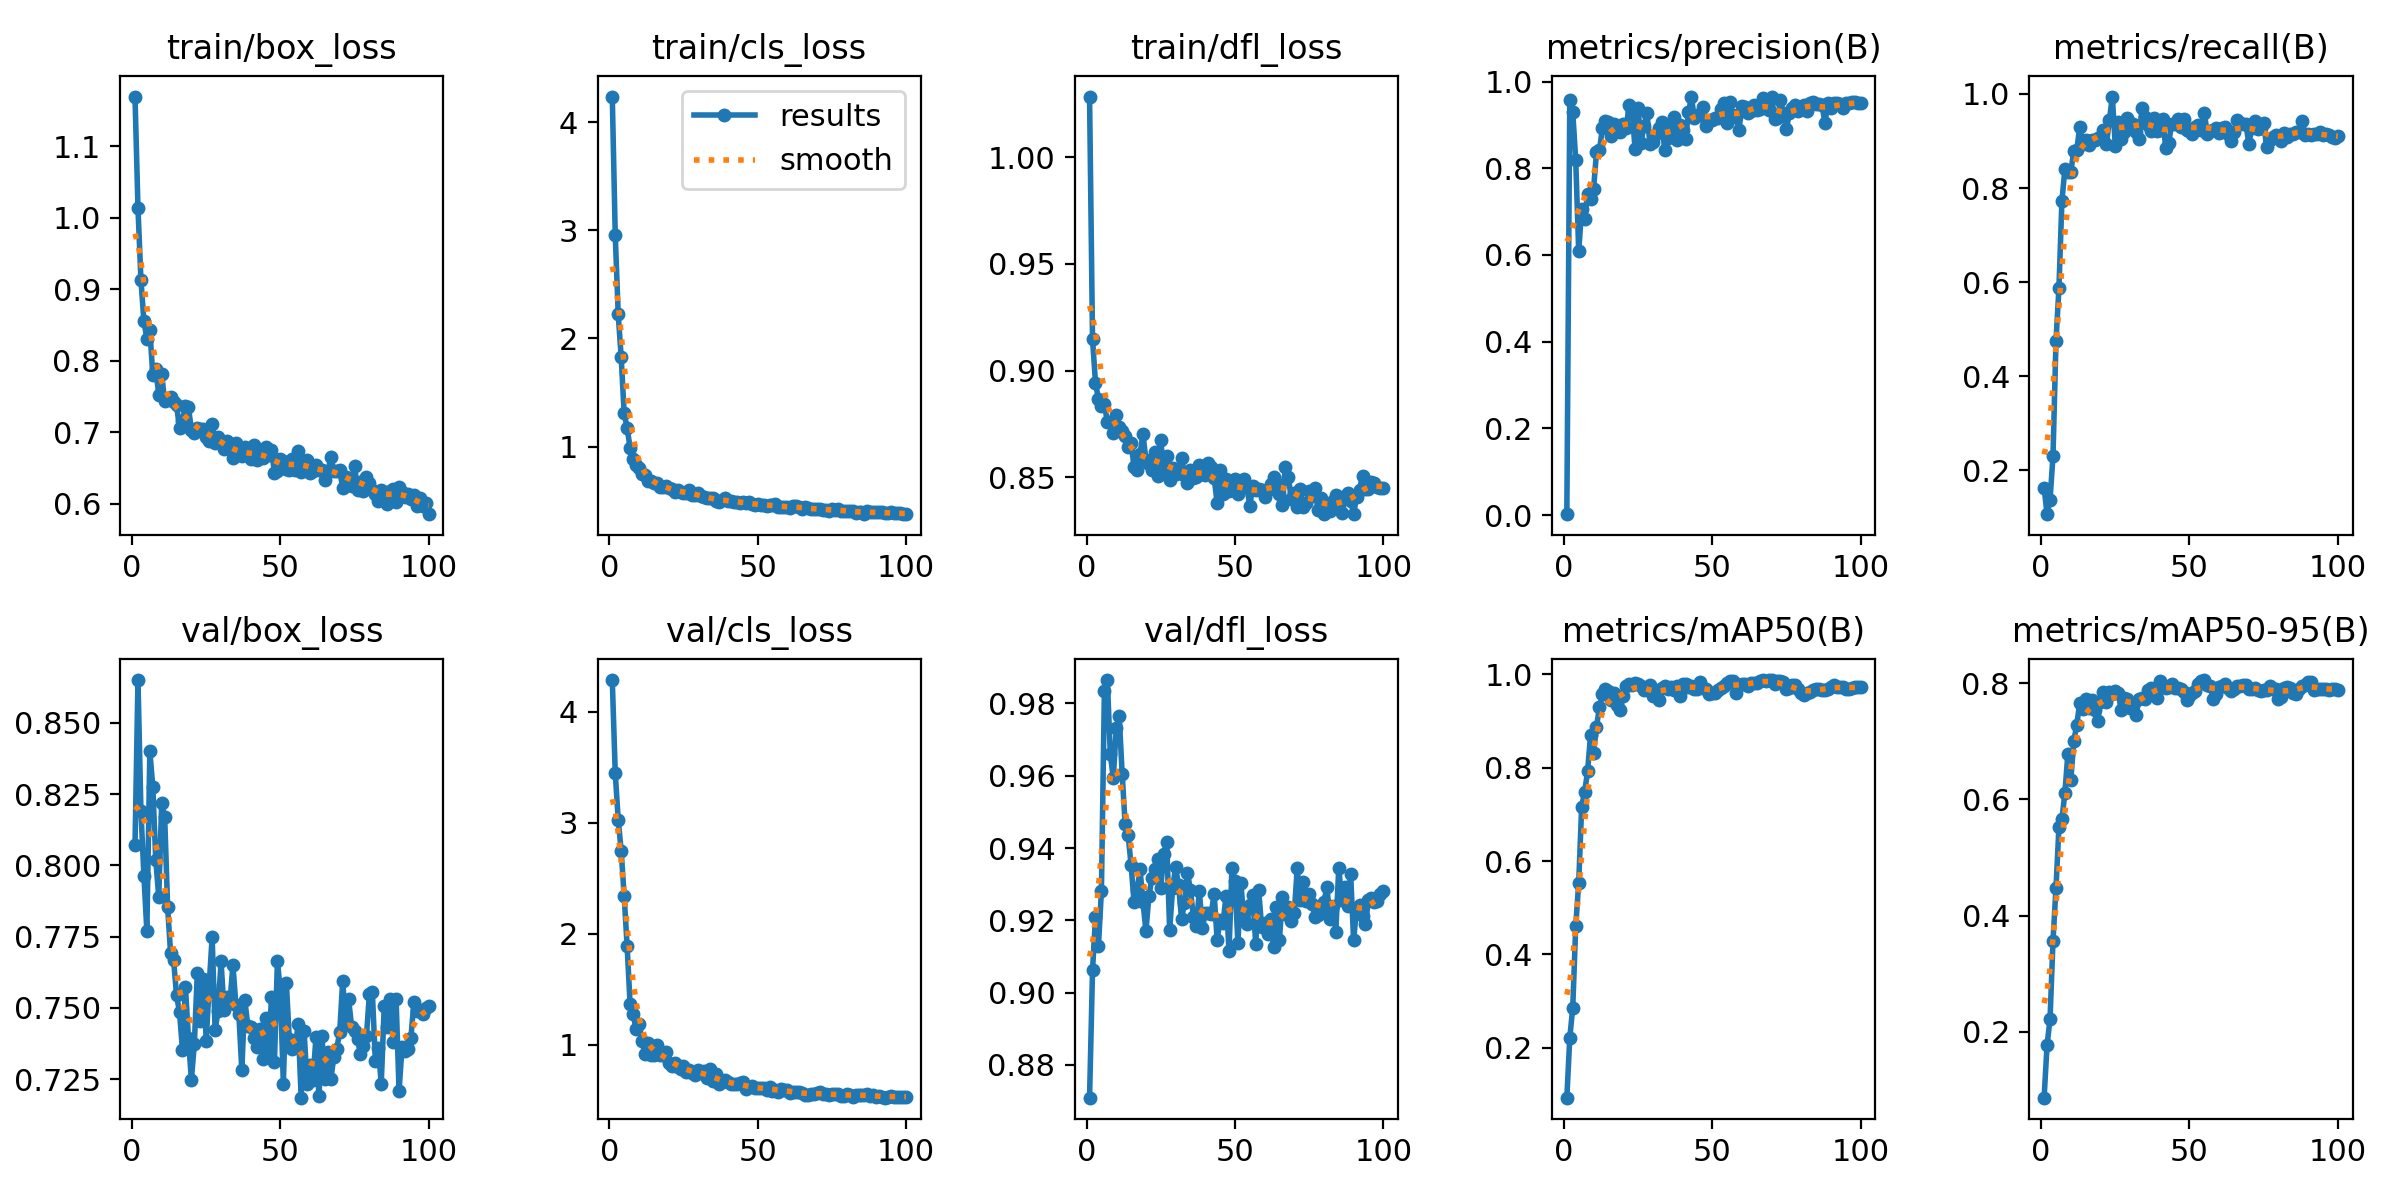

Source data for this figure (header and first rows):
epoch, time, train/box_loss, train/cls_loss, train/dfl_loss, metrics/precision(B), metrics/recall(B), metrics/mAP50(B), metrics/mAP50-95(B), val/box_loss, val/cls_loss, val/dfl_loss, lr/pg0, lr/pg1, lr/pg2
1, 53.81, 1.17, 4.238, 1.028, 0.00242, 0.1633, 0.09318, 0.08676, 0.8072, 4.288, 0.8709, 0.0001267, 0.0001267, 0.0001267
2, 106.9, 1.013, 2.955, 0.9149, 0.958, 0.1068, 0.222, 0.1775, 0.865, 3.448, 0.9061, 0.0002576, 0.0002576, 0.0002576
3, 159.8, 0.913, 2.223, 0.8943, 0.9294, 0.1376, 0.2861, 0.2221, 0.819, 3.027, 0.9209, 0.0003857, 0.0003857, 0.0003857
4, 211.6, 0.8551, 1.828, 0.8867, 0.8185, 0.2308, 0.4607, 0.357, 0.7964, 2.748, 0.913, 0.0005113, 0.0005113, 0.0005113
5, 263, 0.8308, 1.307, 0.8836, 0.608, 0.4745, 0.5531, 0.4469, 0.7769, 2.342, 0.9282, 0.0006342, 0.0006342, 0.0006342
6, 314.4, 0.8428, 1.173, 0.8844, 0.7055, 0.5872, 0.717, 0.5523, 0.84, 1.89, 0.9835, 0.000634, 0.000634, 0.000634
7, 366, 0.78, 0.988, 0.8758, 0.6828, 0.7725, 0.7481, 0.5659, 0.8276, 1.368, 0.9865, 0.0006274, 0.0006274, 0.0006274
8, 417.9, 0.7887, 0.8822, 0.8759, 0.7406, 0.8398, 0.7923, 0.6109, 0.8019, 1.279, 0.9659, 0.0006208, 0.0006208, 0.0006208
9, 470, 0.752, 0.8274, 0.8709, 0.73, 0.8348, 0.8707, 0.6778, 0.789, 1.143, 0.9593, 0.0006142, 0.0006142, 0.0006142
10, 522.8, 0.7807, 0.8023, 0.8791, 0.7511, 0.8336, 0.8322, 0.6328, 0.8218, 1.188, 0.9732, 0.0006076, 0.0006076, 0.0006076
11, 575.3, 0.7429, 0.741, 0.8734, 0.8372, 0.8795, 0.8876, 0.7002, 0.817, 1.032, 0.9764, 0.000601, 0.000601, 0.000601
12, 627.5, 0.7478, 0.7368, 0.8716, 0.8424, 0.8806, 0.9298, 0.7282, 0.7853, 0.913, 0.9604, 0.0005944, 0.0005944, 0.0005944
13, 679.7, 0.7496, 0.6794, 0.8696, 0.8921, 0.9291, 0.9574, 0.7656, 0.7691, 1.011, 0.9466, 0.0005878, 0.0005878, 0.0005878
14, 732.1, 0.7419, 0.6763, 0.8643, 0.908, 0.8946, 0.9698, 0.7548, 0.7669, 0.9013, 0.9437, 0.0005812, 0.0005812, 0.0005812
15, 785.8, 0.7376, 0.6622, 0.8659, 0.9055, 0.9027, 0.9647, 0.7725, 0.7544, 0.9013, 0.9353, 0.0005746, 0.0005746, 0.0005746
16, 838.8, 0.7061, 0.6601, 0.855, 0.8743, 0.8904, 0.946, 0.7564, 0.7485, 0.996, 0.925, 0.000568, 0.000568, 0.000568
17, 892, 0.7162, 0.6248, 0.8533, 0.9009, 0.9031, 0.9595, 0.7718, 0.7353, 0.9046, 0.9283, 0.0005613, 0.0005613, 0.0005613
18, 944.8, 0.737, 0.6221, 0.861, 0.8937, 0.9017, 0.9338, 0.7536, 0.7573, 0.9077, 0.9342, 0.0005547, 0.0005547, 0.0005547
19, 998.4, 0.7351, 0.636, 0.8702, 0.8842, 0.9069, 0.9244, 0.7344, 0.7395, 0.9302, 0.9251, 0.0005481, 0.0005481, 0.0005481
20, 1052, 0.7035, 0.6127, 0.8583, 0.902, 0.9056, 0.9534, 0.768, 0.7247, 0.833, 0.9171, 0.0005415, 0.0005415, 0.0005415
21, 1106, 0.6983, 0.607, 0.8563, 0.8919, 0.9231, 0.9749, 0.7855, 0.7373, 0.8107, 0.9266, 0.0005349, 0.0005349, 0.0005349
22, 1160, 0.7051, 0.5776, 0.8536, 0.9462, 0.8927, 0.9791, 0.7677, 0.7622, 0.8303, 0.9318, 0.0005283, 0.0005283, 0.0005283
23, 1212, 0.7042, 0.5944, 0.8618, 0.9313, 0.9446, 0.9768, 0.7841, 0.7453, 0.7946, 0.9342, 0.0005217, 0.0005217, 0.0005217
24, 1265, 0.7048, 0.5764, 0.8506, 0.8446, 0.9944, 0.9813, 0.7814, 0.7602, 0.7794, 0.9369, 0.0005151, 0.0005151, 0.0005151
25, 1318, 0.6932, 0.5677, 0.8675, 0.9389, 0.8884, 0.9795, 0.7857, 0.7384, 0.8098, 0.9289, 0.0005085, 0.0005085, 0.0005085
26, 1370, 0.6874, 0.574, 0.8528, 0.858, 0.9409, 0.9743, 0.7828, 0.758, 0.7541, 0.9382, 0.0005019, 0.0005019, 0.0005019
27, 1423, 0.7107, 0.597, 0.8601, 0.8979, 0.9038, 0.9665, 0.7532, 0.7748, 0.7682, 0.9417, 0.0004953, 0.0004953, 0.0004953
28, 1476, 0.6845, 0.5513, 0.8486, 0.9275, 0.9184, 0.9696, 0.7745, 0.7422, 0.742, 0.9173, 0.0004887, 0.0004887, 0.0004887
29, 1528, 0.693, 0.5486, 0.8542, 0.8565, 0.9497, 0.9767, 0.7735, 0.749, 0.7247, 0.9289, 0.0004821, 0.0004821, 0.0004821
30, 1580, 0.6881, 0.5683, 0.8514, 0.8596, 0.9377, 0.9531, 0.7577, 0.7663, 0.7657, 0.9347, 0.0004755, 0.0004755, 0.0004755
31, 1633, 0.6757, 0.5426, 0.8531, 0.8799, 0.9356, 0.9589, 0.7626, 0.7492, 0.7406, 0.9297, 0.0004689, 0.0004689, 0.0004689
32, 1686, 0.6877, 0.5352, 0.8591, 0.8931, 0.9185, 0.9459, 0.746, 0.754, 0.7628, 0.9204, 0.0004623, 0.0004623, 0.0004623
33, 1739, 0.676, 0.5242, 0.8514, 0.9076, 0.9037, 0.9705, 0.7725, 0.7518, 0.6979, 0.9247, 0.0004557, 0.0004557, 0.0004557
34, 1792, 0.6641, 0.5202, 0.8475, 0.8415, 0.9698, 0.9745, 0.7752, 0.7651, 0.7806, 0.933, 0.0004491, 0.0004491, 0.0004491
35, 1845, 0.6841, 0.5251, 0.8535, 0.8698, 0.9516, 0.9698, 0.7733, 0.7511, 0.6722, 0.9285, 0.0004425, 0.0004425, 0.0004425
36, 1898, 0.6705, 0.4944, 0.8497, 0.8926, 0.9342, 0.973, 0.7889, 0.7477, 0.7298, 0.9208, 0.0004359, 0.0004359, 0.0004359
37, 1951, 0.6669, 0.4897, 0.8502, 0.9175, 0.921, 0.967, 0.7909, 0.7282, 0.6415, 0.9184, 0.0004293, 0.0004293, 0.0004293
38, 2003, 0.6794, 0.5026, 0.8557, 0.8655, 0.9496, 0.9758, 0.7854, 0.7529, 0.6602, 0.9281, 0.0004227, 0.0004227, 0.0004227
39, 2056, 0.6676, 0.5272, 0.8514, 0.8997, 0.9217, 0.953, 0.7747, 0.7438, 0.6758, 0.9179, 0.0004161, 0.0004161, 0.0004161
40, 2109, 0.6619, 0.4965, 0.8513, 0.8883, 0.9239, 0.9789, 0.8034, 0.7434, 0.6616, 0.922, 0.0004095, 0.0004095, 0.0004095
41, 2161, 0.682, 0.496, 0.857, 0.8668, 0.9464, 0.9793, 0.7955, 0.7393, 0.6413, 0.9221, 0.0004029, 0.0004029, 0.0004029
42, 2214, 0.6614, 0.4839, 0.855, 0.9291, 0.886, 0.9736, 0.792, 0.7363, 0.6483, 0.9218, 0.0003963, 0.0003963, 0.0003963
43, 2268, 0.6705, 0.4843, 0.8498, 0.9637, 0.8963, 0.9763, 0.7926, 0.7424, 0.6457, 0.9273, 0.0003897, 0.0003897, 0.0003897
44, 2322, 0.6631, 0.4794, 0.8379, 0.9147, 0.9356, 0.9698, 0.7987, 0.7321, 0.6485, 0.9146, 0.0003831, 0.0003831, 0.0003831
45, 2375, 0.6789, 0.4887, 0.8533, 0.9204, 0.9367, 0.9679, 0.7908, 0.7463, 0.6598, 0.9202, 0.0003765, 0.0003765, 0.0003765
46, 2428, 0.6682, 0.4797, 0.8422, 0.9253, 0.9463, 0.983, 0.7924, 0.7338, 0.6031, 0.9192, 0.0003699, 0.0003699, 0.0003699
47, 2482, 0.6743, 0.4876, 0.8494, 0.9403, 0.9302, 0.9716, 0.7905, 0.7536, 0.6145, 0.9269, 0.0003632, 0.0003632, 0.0003632
48, 2536, 0.6434, 0.4695, 0.8435, 0.8968, 0.9473, 0.9698, 0.7844, 0.731, 0.6224, 0.9115, 0.0003566, 0.0003566, 0.0003566
49, 2590, 0.6451, 0.4578, 0.8461, 0.9106, 0.9239, 0.9575, 0.771, 0.7665, 0.6057, 0.9344, 0.00035, 0.00035, 0.00035
50, 2644, 0.6628, 0.4683, 0.8493, 0.9106, 0.9207, 0.9596, 0.7781, 0.7556, 0.6061, 0.931, 0.0003434, 0.0003434, 0.0003434
51, 2698, 0.6592, 0.4557, 0.842, 0.9153, 0.9141, 0.9593, 0.783, 0.7234, 0.6108, 0.9137, 0.0003368, 0.0003368, 0.0003368
52, 2752, 0.6482, 0.4554, 0.8452, 0.915, 0.9289, 0.9672, 0.7869, 0.7589, 0.6076, 0.9304, 0.0003302, 0.0003302, 0.0003302
53, 2806, 0.6476, 0.4521, 0.8494, 0.9375, 0.9337, 0.972, 0.7992, 0.7391, 0.5889, 0.92, 0.0003236, 0.0003236, 0.0003236
54, 2862, 0.6618, 0.4609, 0.846, 0.9513, 0.9244, 0.9751, 0.8034, 0.7357, 0.6191, 0.9191, 0.000317, 0.000317, 0.000317
55, 2917, 0.6464, 0.4577, 0.8366, 0.9035, 0.9597, 0.9822, 0.8053, 0.7362, 0.5839, 0.9242, 0.0003104, 0.0003104, 0.0003104
56, 2974, 0.6732, 0.4685, 0.8459, 0.9524, 0.9157, 0.9859, 0.7966, 0.7442, 0.5934, 0.9269, 0.0003038, 0.0003038, 0.0003038
57, 3029, 0.6441, 0.4446, 0.8443, 0.9224, 0.9214, 0.985, 0.7949, 0.7185, 0.5742, 0.9135, 0.0002972, 0.0002972, 0.0002972
58, 3087, 0.6573, 0.4369, 0.8444, 0.9178, 0.9234, 0.9612, 0.7728, 0.7418, 0.5954, 0.9284, 0.0002906, 0.0002906, 0.0002906
59, 3146, 0.6613, 0.4425, 0.844, 0.8877, 0.9279, 0.9771, 0.7812, 0.7234, 0.5919, 0.9181, 0.000284, 0.000284, 0.000284
60, 3201, 0.6427, 0.4361, 0.8408, 0.9438, 0.9169, 0.9806, 0.7926, 0.73, 0.5873, 0.9191, 0.0002774, 0.0002774, 0.0002774
... 40 more rows
